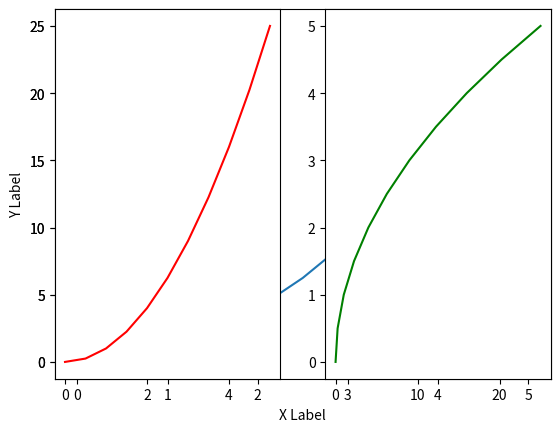
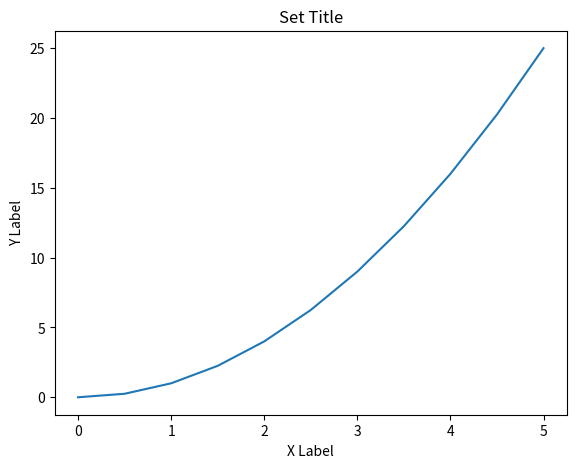
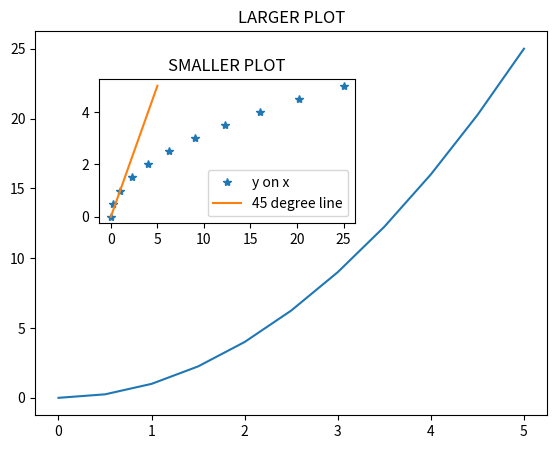
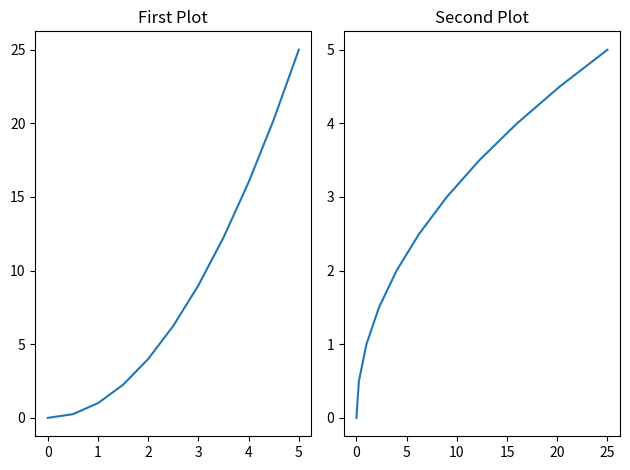
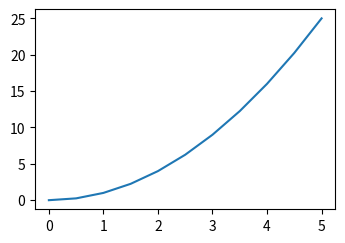
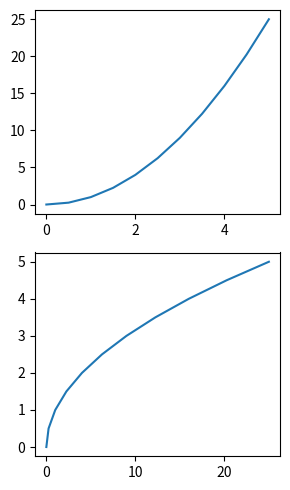

The matplotlib source for these figures, in order: (Note: this script raises an exception after producing the figures.)
####################################
# author: Gonzalo Salazar
# course: Python for Data Science and Machine Learning Bootcamp
# purpose: lecture notes
# description: Section 06 - Python for Data Visualization, Matplotlib
# other: N/A
####################################

# Matplotlib
# conda install matplotlib

import matplotlib.pyplot as plt
import numpy as np
import os
# to see plots created inside a Jupyter Notebook, then type
#%matplotlib inlinw

x = np.linspace(0,5,11)
y = x ** 2

## FUNCTIONAL METHOD
plt.plot(x,y)
#plt.plot(x,y,'r--')  # allows MATLAB specification
plt.ylabel('Y Label')
plt.xlabel('X Label')
plt.show()  # printing a plot

# subplots
plt.subplot(1,2,1)
plt.plot(x,y,'r')
plt.subplot(1,2,2)
plt.plot(y,x,'g')
plt.show()

## OO METHOD
# It allows us to create figure objects and then just call methods off of this.
fig = plt.figure()
axes = fig.add_axes([0.1,0.1,0.8,0.8])  # left, bottom, width, and height
axes.plot(x,y)
axes.set_xlabel('X Label')
axes.set_ylabel('Y Label')
axes.set_title('Set Title')

# another example
fig = plt.figure()
axes1 = fig.add_axes([0.1,0.1,0.8,0.8])  # left, bottom, width, and height
axes2 = fig.add_axes([0.2,0.5,0.4,0.3]) # specifies the % value to the left, ...
axes1.plot(x,y)
axes1.set_title('LARGER PLOT')
axes2.plot(y,x,'*', label = 'y on x')
axes2.plot(x,x, label = '45 degree line')  # including another line inside the same plot
axes2.legend(loc = 0)  # loc is between 0 and 10 (inclusive), 0 is the best
#axes2.legend(loc = (0.1,0.1))  # also works
axes2.set_title('SMALLER PLOT')

# subplots
fig, axes = plt.subplots(nrows = 1, ncols = 2)
axes[0].plot(x,y)
axes[0].set_title('First Plot')
axes[1].plot(y,x)
axes[1].set_title('Second Plot')
plt.tight_layout()  # fixes overlapping layouts

## Figure Size and DPI
fig = plt.figure(figsize = (3,2), dpi = 100)
ax = fig.add_axes([0,0,1,1])
ax.plot(x,y)

fig,axes = plt.subplots(nrows = 2, ncols = 1, figsize = (3,5))
axes[0].plot(x,y)
axes[1].plot(y,x)
plt.tight_layout()

## Saving Figures
os.getcwd()
os.chdir('/Users/<user>/Documents/C_Codes/Learning-Python/Udemy_Py_DataScience_ML')
fig.savefig('my_pic.jpeg')
#fig.savefig('my_pic.jpeg',dpi = 200)

## Plot Appeareance
fig = plt.figure()
axes = fig.add_axes([0,0,1,1])
axes.plot(x,y,color = 'green',lw = 1)
axes.plot(y,x,color = '#FF8C00')  # RGB Hex Code is also allowed
axes.plot(y,y,linewidth = 5)  # number of times with respect to the value by default
axes.plot((x+5),y,color = 'blue', alpha = 0.5)  # controls the transparency of the line
#axes.plot((x+2),y-5,color = 'purple', linestyle = '--')
#axes.plot(y-5,(x+2), color = 'black',linestyle = ':')
#axes.plot(y-5,(x*2)+5, color = 'gray',linestyle = '-.')
#axes.plot(y,(x*2)+5, color = 'orange',lw = 6, ls = 'steps')
axes.plot(y-5,(x*2)+5,marker = 'o',markersize = 10, \
          markerfacecolor = 'yellow', markeredgewidth = 3, \
          markeredgecolor = 'green')  # '+', '*', '1', 's', ...

## Plot Range
fig = plt.figure()
axes = fig.add_axes([0,0,1,1])
axes.plot(x,y,color = 'green',lw = 2,ls='--')
axes.set_xlim([0,1])
axes.set_ylim([0,1])

## Special Plot Types
# Scatter plots
plt.scatter(x,y)
plt.show()

# Histograms
from random import sample
data = sample(range(1,1000),100)
plt.hist(data)
plt.show()

# Boxplots
data = [np.random.normal(0,std,100) for std in range(1,4)]
plt.boxplot(data,vert = True,patch_artist = True)
plt.show()
